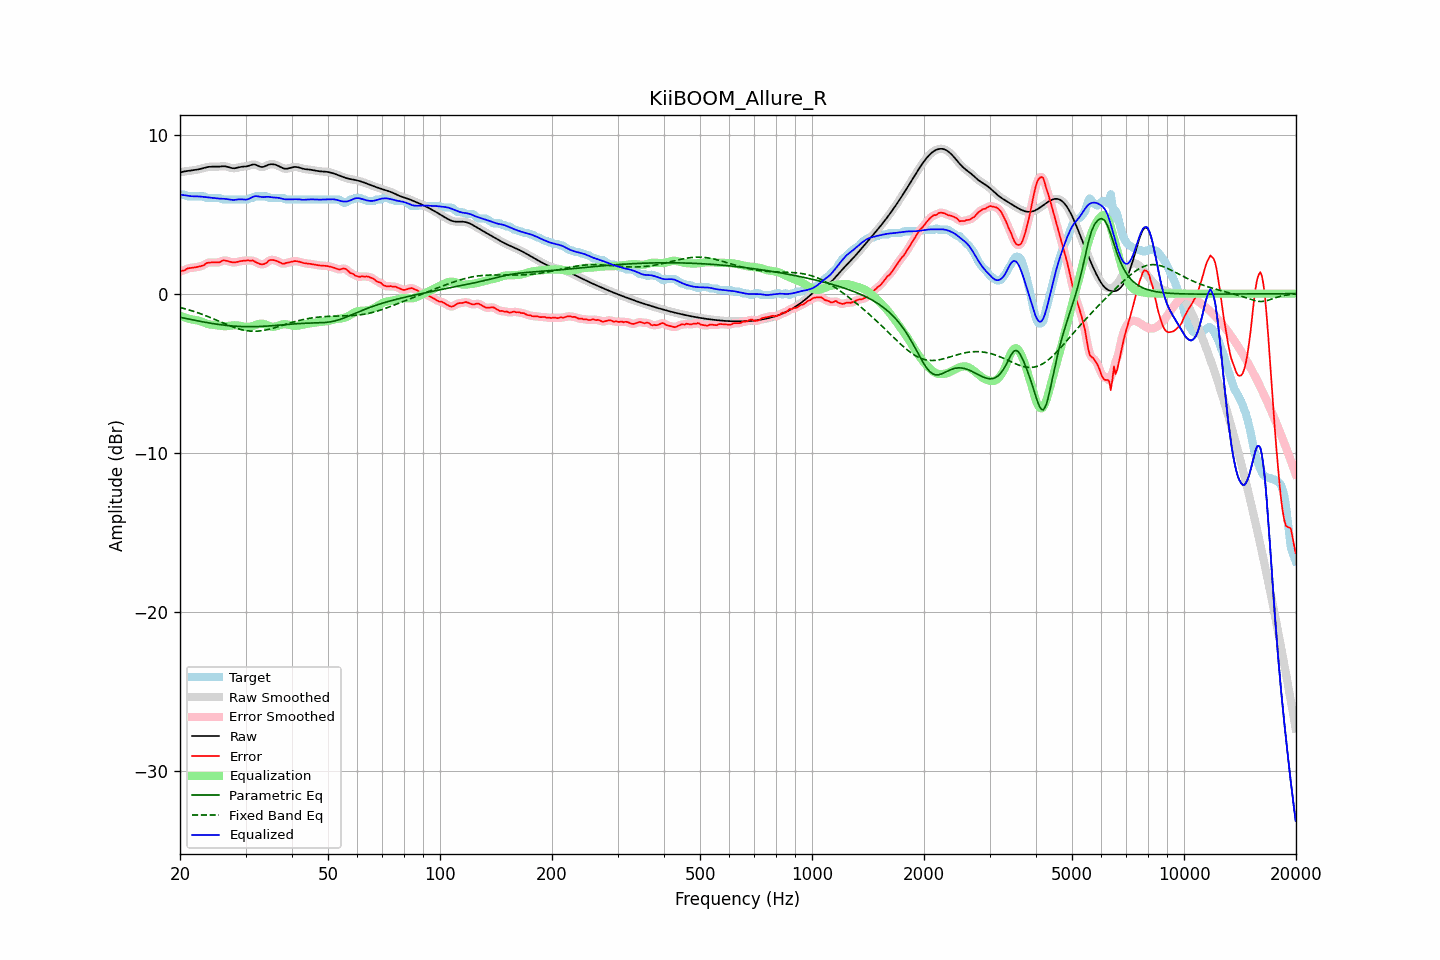

The table this chart was drawn from, first rows:
frequency, raw, error, smoothed, error_smoothed, equalization, parametric_eq, fixed_band_eq, equalized_raw, equalized_smoothed, target
20.00, 7.62, 1.40, 7.62, 1.40, -1.40, -1.48, -0.87, 6.23, 6.23, 6.22
20.20, 7.65, 1.43, 7.65, 1.43, -1.43, -1.51, -0.89, 6.21, 6.21, 6.22
20.40, 7.67, 1.45, 7.67, 1.46, -1.47, -1.53, -0.92, 6.20, 6.20, 6.22
20.61, 7.69, 1.47, 7.68, 1.49, -1.50, -1.55, -0.95, 6.19, 6.18, 6.22
20.81, 7.70, 1.55, 7.70, 1.54, -1.53, -1.57, -0.97, 6.17, 6.17, 6.15
21.02, 7.71, 1.59, 7.71, 1.58, -1.56, -1.59, -1.00, 6.15, 6.15, 6.12
21.23, 7.72, 1.61, 7.72, 1.61, -1.59, -1.61, -1.03, 6.14, 6.14, 6.12
21.44, 7.74, 1.62, 7.74, 1.62, -1.61, -1.63, -1.07, 6.12, 6.12, 6.12
21.66, 7.75, 1.63, 7.75, 1.63, -1.63, -1.65, -1.10, 6.12, 6.12, 6.12
21.87, 7.77, 1.65, 7.77, 1.65, -1.65, -1.67, -1.13, 6.12, 6.12, 6.12
22.09, 7.78, 1.66, 7.78, 1.66, -1.67, -1.69, -1.16, 6.12, 6.12, 6.12
22.31, 7.80, 1.68, 7.80, 1.68, -1.69, -1.71, -1.20, 6.12, 6.12, 6.12
22.54, 7.83, 1.71, 7.83, 1.71, -1.72, -1.73, -1.23, 6.11, 6.11, 6.12
22.76, 7.85, 1.73, 7.85, 1.72, -1.75, -1.75, -1.27, 6.10, 6.10, 6.12
22.99, 7.88, 1.76, 7.88, 1.76, -1.79, -1.77, -1.31, 6.09, 6.09, 6.12
23.22, 7.91, 1.79, 7.91, 1.82, -1.83, -1.79, -1.35, 6.08, 6.08, 6.11
23.45, 7.93, 1.90, 7.93, 1.88, -1.86, -1.81, -1.39, 6.07, 6.07, 6.04
23.69, 7.95, 1.93, 7.95, 1.93, -1.90, -1.82, -1.43, 6.06, 6.06, 6.02
23.92, 7.97, 1.95, 7.97, 1.96, -1.92, -1.84, -1.47, 6.05, 6.05, 6.02
24.16, 7.98, 1.96, 7.98, 1.96, -1.94, -1.86, -1.51, 6.04, 6.04, 6.02
24.40, 7.98, 1.96, 7.98, 1.96, -1.96, -1.88, -1.55, 6.03, 6.03, 6.02
24.65, 7.98, 1.96, 7.98, 1.96, -1.97, -1.89, -1.59, 6.01, 6.01, 6.02
24.89, 7.98, 1.96, 7.98, 1.96, -1.98, -1.91, -1.63, 6.00, 6.00, 6.02
25.14, 7.98, 1.96, 7.98, 1.96, -1.99, -1.92, -1.68, 5.99, 5.99, 6.02
25.39, 7.98, 1.96, 7.99, 1.97, -2.00, -1.94, -1.72, 5.98, 5.98, 6.02
25.65, 7.99, 1.99, 7.99, 2.01, -2.02, -1.95, -1.76, 5.97, 5.97, 6.01
25.91, 8.00, 2.06, 8.00, 2.05, -2.03, -1.96, -1.81, 5.97, 5.97, 5.94
26.16, 8.01, 2.09, 8.01, 2.08, -2.04, -1.98, -1.85, 5.97, 5.96, 5.92
26.43, 8.00, 2.08, 8.00, 2.09, -2.05, -1.99, -1.89, 5.96, 5.96, 5.92
26.69, 7.98, 2.07, 7.98, 2.07, -2.04, -2.00, -1.94, 5.94, 5.94, 5.92
26.96, 7.96, 2.04, 7.96, 2.04, -2.03, -2.01, -1.98, 5.93, 5.92, 5.92
27.23, 7.93, 2.01, 7.93, 2.01, -2.02, -2.02, -2.02, 5.91, 5.91, 5.92
27.50, 7.90, 1.98, 7.90, 1.98, -2.00, -2.03, -2.06, 5.89, 5.90, 5.92
27.77, 7.88, 1.96, 7.88, 1.97, -1.99, -2.04, -2.09, 5.89, 5.89, 5.92
28.05, 7.88, 1.96, 7.88, 1.97, -1.99, -2.04, -2.13, 5.89, 5.90, 5.92
28.33, 7.90, 1.98, 7.90, 1.98, -1.99, -2.05, -2.16, 5.91, 5.91, 5.92
28.62, 7.92, 2.00, 7.92, 2.00, -2.00, -2.06, -2.20, 5.92, 5.92, 5.92
28.90, 7.95, 2.03, 7.95, 2.03, -2.02, -2.06, -2.23, 5.93, 5.93, 5.92
29.19, 7.97, 2.05, 7.97, 2.05, -2.04, -2.07, -2.25, 5.93, 5.93, 5.92
29.48, 7.98, 2.06, 7.98, 2.06, -2.06, -2.07, -2.28, 5.93, 5.92, 5.92
29.78, 7.99, 2.07, 7.99, 2.07, -2.07, -2.07, -2.30, 5.91, 5.91, 5.92
30.08, 8.00, 2.08, 8.00, 2.08, -2.09, -2.08, -2.32, 5.91, 5.91, 5.92
30.38, 8.01, 2.09, 8.02, 2.08, -2.09, -2.08, -2.34, 5.92, 5.93, 5.92
30.68, 8.05, 2.08, 8.05, 2.09, -2.09, -2.08, -2.35, 5.96, 5.96, 5.96
30.99, 8.08, 2.07, 8.08, 2.09, -2.07, -2.08, -2.36, 6.01, 6.01, 6.02
31.30, 8.11, 2.09, 8.11, 2.07, -2.05, -2.08, -2.36, 6.07, 6.06, 6.02
31.61, 8.12, 2.05, 8.12, 2.04, -2.01, -2.08, -2.37, 6.11, 6.10, 6.07
31.93, 8.10, 1.98, 8.10, 2.00, -1.97, -2.07, -2.36, 6.13, 6.12, 6.12
32.24, 8.06, 1.94, 8.06, 1.94, -1.94, -2.07, -2.36, 6.12, 6.12, 6.12
32.57, 8.01, 1.89, 8.01, 1.89, -1.91, -2.07, -2.35, 6.11, 6.11, 6.12
32.89, 7.97, 1.85, 7.98, 1.86, -1.89, -2.06, -2.34, 6.08, 6.09, 6.12
33.22, 7.96, 1.84, 7.96, 1.84, -1.89, -2.06, -2.33, 6.07, 6.08, 6.12
33.55, 7.97, 1.85, 7.98, 1.85, -1.90, -2.05, -2.31, 6.07, 6.07, 6.12
33.89, 8.01, 1.89, 8.01, 1.90, -1.93, -2.05, -2.29, 6.08, 6.08, 6.12
34.23, 8.06, 1.95, 8.06, 1.97, -1.97, -2.04, -2.27, 6.09, 6.09, 6.11
34.57, 8.10, 2.06, 8.10, 2.04, -2.01, -2.03, -2.25, 6.09, 6.09, 6.04
34.92, 8.13, 2.11, 8.13, 2.10, -2.05, -2.03, -2.22, 6.08, 6.07, 6.02
35.27, 8.14, 2.12, 8.14, 2.12, -2.08, -2.02, -2.20, 6.06, 6.06, 6.02
35.62, 8.13, 2.11, 8.13, 2.11, -2.08, -2.01, -2.17, 6.05, 6.05, 6.02
35.97, 8.11, 2.09, 8.11, 2.09, -2.07, -2.00, -2.14, 6.04, 6.04, 6.02
... 635 more rows
